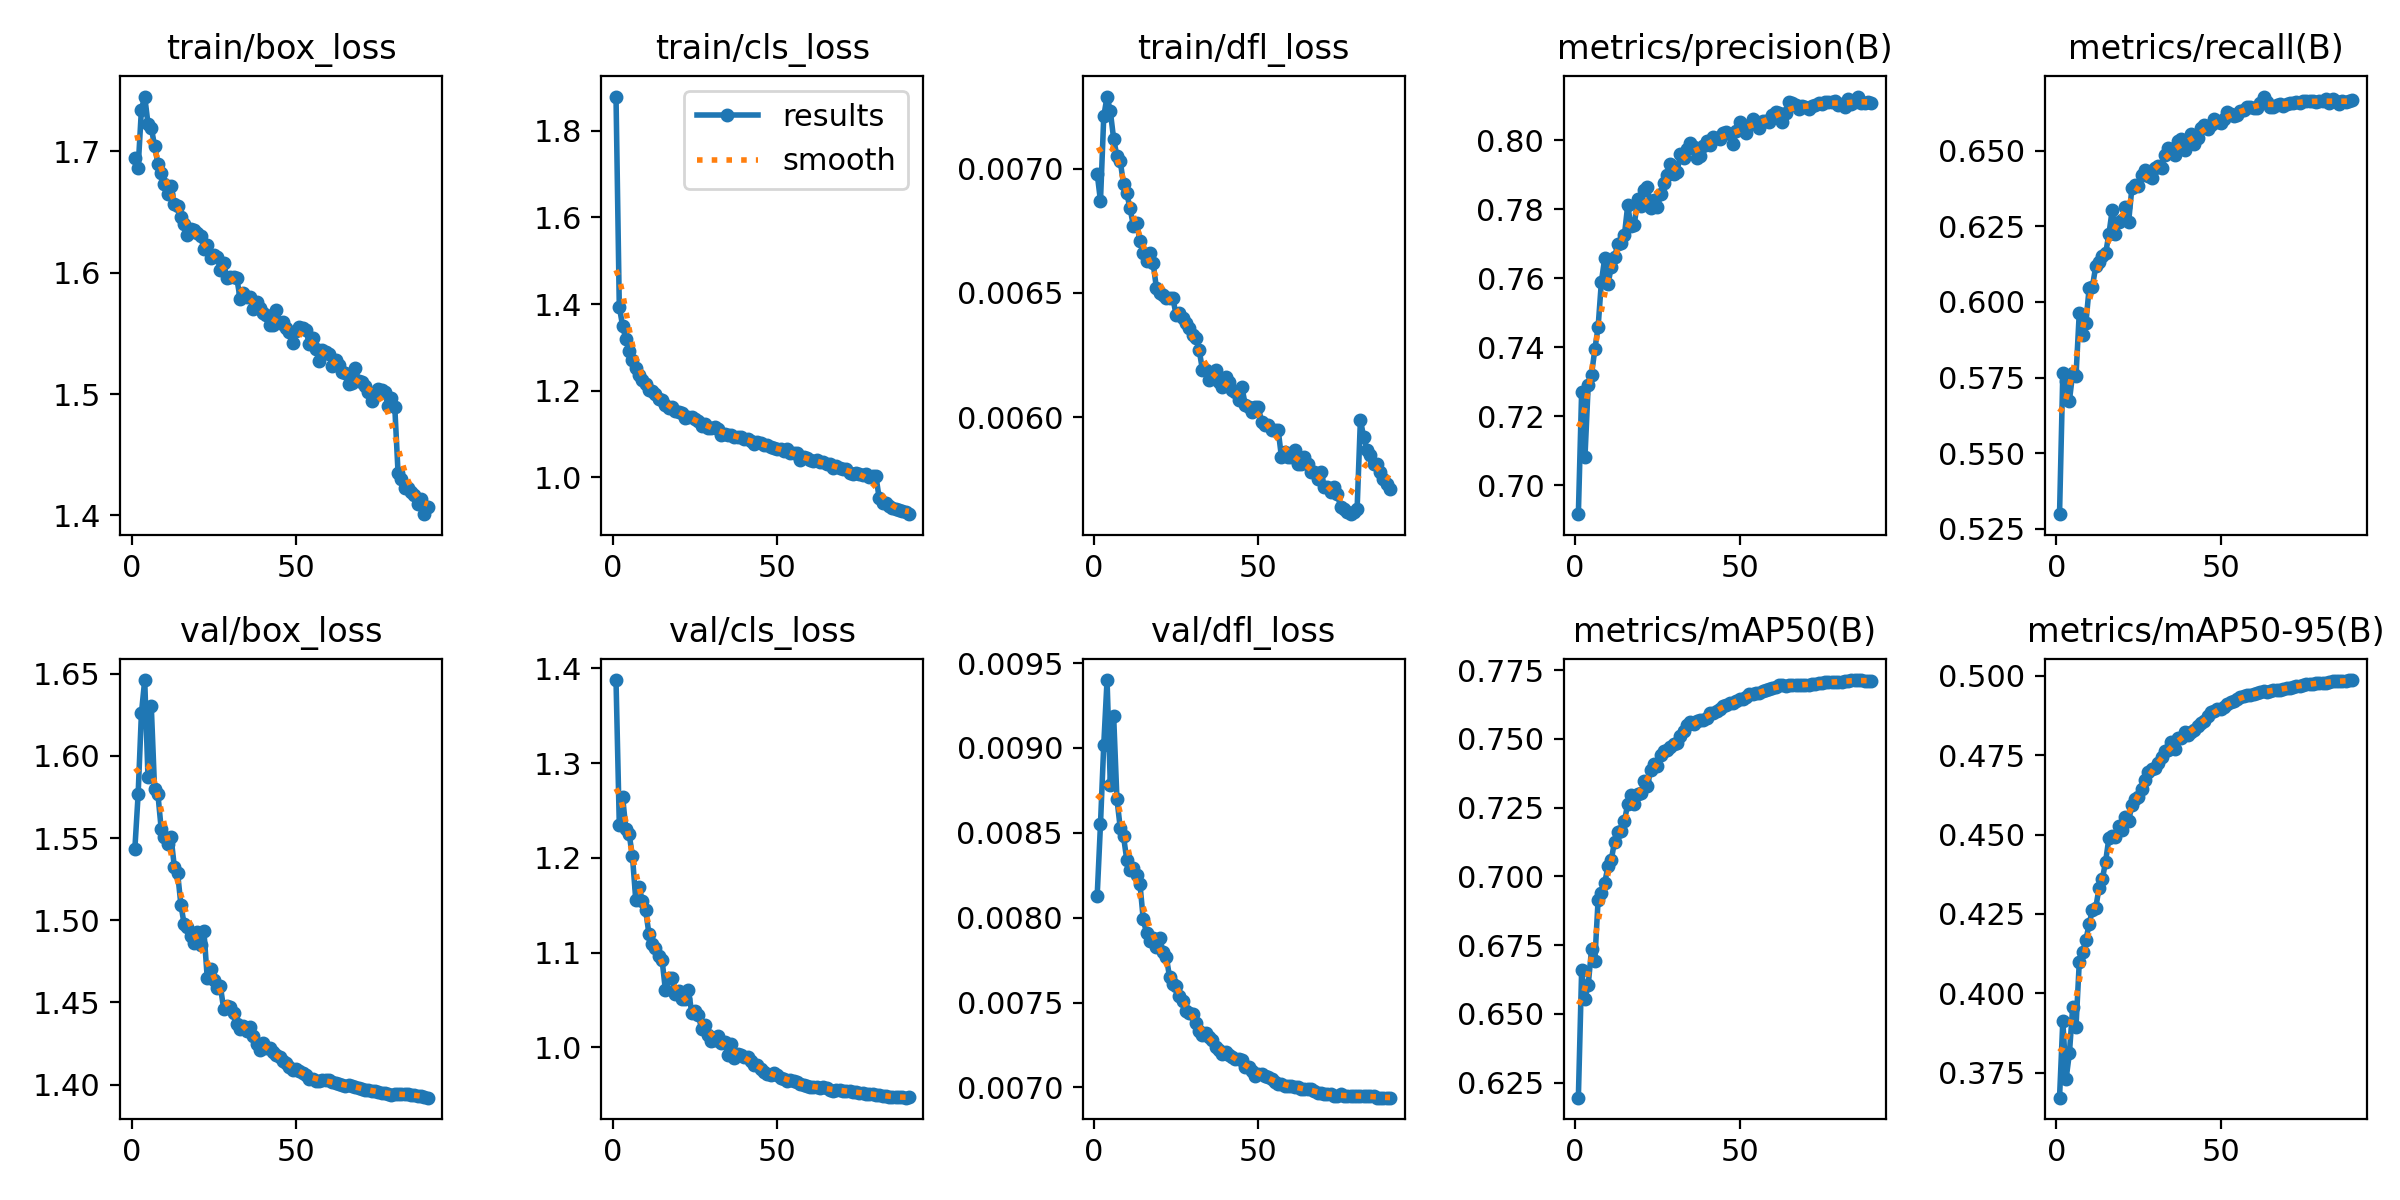

The data file committed next to this chart (first rows):
epoch, time, train/box_loss, train/cls_loss, train/dfl_loss, metrics/precision(B), metrics/recall(B), metrics/mAP50(B), metrics/mAP50-95(B), val/box_loss, val/cls_loss, val/dfl_loss, lr/pg0, lr/pg1, lr/pg2, lr/pg3, lr/pg4, lr/pg5, lr/pg6, lr/pg7
1, 355.4, 1.694, 1.879, 0.00698, 0.6916, 0.5298, 0.6195, 0.3671, 1.543, 1.388, 0.00813, 0.009984, 0.003328, 0.009984, 0.003328, 0.009984, 0.003328, 0.009984, 0.003328
2, 689.1, 1.686, 1.394, 0.00687, 0.7272, 0.5765, 0.6659, 0.3913, 1.577, 1.235, 0.00855, 0.01976, 0.006587, 0.01976, 0.006587, 0.01976, 0.006587, 0.01976, 0.006587
3, 1020, 1.734, 1.35, 0.00721, 0.7081, 0.5739, 0.6556, 0.373, 1.626, 1.265, 0.00902, 0.02932, 0.009773, 0.02932, 0.009773, 0.02932, 0.009773, 0.02932, 0.009773
4, 1346, 1.745, 1.318, 0.00729, 0.7291, 0.5674, 0.6605, 0.3811, 1.646, 1.231, 0.0094, 0.029, 0.009667, 0.029, 0.009667, 0.029, 0.009667, 0.029, 0.009667
5, 1673, 1.723, 1.291, 0.00723, 0.732, 0.5764, 0.6734, 0.3956, 1.587, 1.225, 0.00878, 0.02867, 0.009556, 0.02867, 0.009556, 0.02867, 0.009556, 0.02867, 0.009556
6, 1998, 1.719, 1.27, 0.00712, 0.7393, 0.5755, 0.6693, 0.3893, 1.63, 1.202, 0.00919, 0.02833, 0.009444, 0.02833, 0.009444, 0.02833, 0.009444, 0.02833, 0.009444
7, 2324, 1.704, 1.253, 0.00705, 0.7458, 0.5965, 0.6915, 0.4098, 1.58, 1.156, 0.0087, 0.028, 0.009333, 0.028, 0.009333, 0.028, 0.009333, 0.028, 0.009333
8, 2651, 1.69, 1.237, 0.00703, 0.759, 0.5892, 0.6938, 0.413, 1.577, 1.169, 0.00853, 0.02767, 0.009222, 0.02767, 0.009222, 0.02767, 0.009222, 0.02767, 0.009222
9, 2977, 1.682, 1.225, 0.00694, 0.7658, 0.5929, 0.6976, 0.4167, 1.556, 1.155, 0.00848, 0.02733, 0.009111, 0.02733, 0.009111, 0.02733, 0.009111, 0.02733, 0.009111
10, 3303, 1.673, 1.215, 0.0069, 0.7582, 0.6046, 0.7037, 0.4219, 1.551, 1.145, 0.00834, 0.027, 0.009, 0.027, 0.009, 0.027, 0.009, 0.027, 0.009
11, 3628, 1.664, 1.201, 0.00684, 0.7633, 0.605, 0.706, 0.4262, 1.546, 1.12, 0.00828, 0.02667, 0.008889, 0.02667, 0.008889, 0.02667, 0.008889, 0.02667, 0.008889
12, 3954, 1.672, 1.199, 0.00677, 0.7661, 0.6118, 0.7127, 0.4269, 1.551, 1.11, 0.00829, 0.02633, 0.008778, 0.02633, 0.008778, 0.02633, 0.008778, 0.02633, 0.008778
13, 4281, 1.656, 1.191, 0.00678, 0.7699, 0.6132, 0.7162, 0.4331, 1.533, 1.105, 0.00825, 0.026, 0.008667, 0.026, 0.008667, 0.026, 0.008667, 0.026, 0.008667
14, 4607, 1.655, 1.181, 0.00671, 0.7701, 0.6151, 0.7165, 0.4359, 1.529, 1.096, 0.0082, 0.02567, 0.008556, 0.02567, 0.008556, 0.02567, 0.008556, 0.02567, 0.008556
15, 4934, 1.645, 1.18, 0.00666, 0.7725, 0.616, 0.7201, 0.4415, 1.509, 1.093, 0.00799, 0.02533, 0.008444, 0.02533, 0.008444, 0.02533, 0.008444, 0.02533, 0.008444
16, 5262, 1.64, 1.168, 0.00663, 0.7811, 0.6224, 0.7264, 0.4489, 1.497, 1.061, 0.00791, 0.025, 0.008333, 0.025, 0.008333, 0.025, 0.008333, 0.025, 0.008333
17, 5590, 1.631, 1.161, 0.00666, 0.775, 0.6303, 0.7298, 0.4495, 1.496, 1.073, 0.00786, 0.02467, 0.008222, 0.02467, 0.008222, 0.02467, 0.008222, 0.02467, 0.008222
18, 5922, 1.636, 1.162, 0.00662, 0.7754, 0.6223, 0.7264, 0.4493, 1.49, 1.073, 0.00788, 0.02433, 0.008111, 0.02433, 0.008111, 0.02433, 0.008111, 0.02433, 0.008111
19, 6255, 1.635, 1.154, 0.00652, 0.783, 0.6262, 0.73, 0.4528, 1.486, 1.056, 0.00783, 0.024, 0.008, 0.024, 0.008, 0.024, 0.008, 0.024, 0.008
20, 6587, 1.632, 1.15, 0.0065, 0.7809, 0.6272, 0.7305, 0.4516, 1.493, 1.059, 0.00788, 0.02367, 0.007889, 0.02367, 0.007889, 0.02367, 0.007889, 0.02367, 0.007889
21, 6918, 1.63, 1.148, 0.00649, 0.7856, 0.6312, 0.7347, 0.4555, 1.485, 1.051, 0.0078, 0.02333, 0.007778, 0.02333, 0.007778, 0.02333, 0.007778, 0.02333, 0.007778
22, 7251, 1.619, 1.137, 0.00648, 0.7865, 0.6265, 0.733, 0.4543, 1.493, 1.051, 0.00777, 0.023, 0.007667, 0.023, 0.007667, 0.023, 0.007667, 0.023, 0.007667
23, 7583, 1.623, 1.14, 0.00648, 0.7802, 0.6377, 0.7387, 0.4593, 1.465, 1.061, 0.00765, 0.02267, 0.007556, 0.02267, 0.007556, 0.02267, 0.007556, 0.02267, 0.007556
24, 7915, 1.612, 1.139, 0.00648, 0.7827, 0.6388, 0.741, 0.4612, 1.47, 1.037, 0.00761, 0.02233, 0.007444, 0.02233, 0.007444, 0.02233, 0.007444, 0.02233, 0.007444
25, 8240, 1.615, 1.135, 0.00641, 0.7807, 0.6384, 0.7403, 0.4618, 1.464, 1.038, 0.0076, 0.022, 0.007333, 0.022, 0.007333, 0.022, 0.007333, 0.022, 0.007333
26, 8566, 1.613, 1.129, 0.00642, 0.7843, 0.6418, 0.7442, 0.4644, 1.459, 1.034, 0.00754, 0.02167, 0.007222, 0.02167, 0.007222, 0.02167, 0.007222, 0.02167, 0.007222
27, 8893, 1.602, 1.119, 0.0064, 0.7875, 0.6435, 0.7457, 0.4672, 1.46, 1.02, 0.00751, 0.02133, 0.007111, 0.02133, 0.007111, 0.02133, 0.007111, 0.02133, 0.007111
28, 9220, 1.608, 1.123, 0.00638, 0.7901, 0.6416, 0.746, 0.4696, 1.446, 1.023, 0.00745, 0.021, 0.007, 0.021, 0.007, 0.021, 0.007, 0.021, 0.007
29, 9546, 1.595, 1.115, 0.00636, 0.7931, 0.6411, 0.7471, 0.4707, 1.448, 1.014, 0.00744, 0.02067, 0.006889, 0.02067, 0.006889, 0.02067, 0.006889, 0.02067, 0.006889
30, 9872, 1.596, 1.113, 0.00633, 0.7901, 0.6442, 0.7482, 0.471, 1.447, 1.007, 0.00743, 0.02033, 0.006778, 0.02033, 0.006778, 0.02033, 0.006778, 0.02033, 0.006778
31, 10197, 1.596, 1.117, 0.00632, 0.7907, 0.6449, 0.7484, 0.4725, 1.444, 1.008, 0.00738, 0.02, 0.006667, 0.02, 0.006667, 0.02, 0.006667, 0.02, 0.006667
32, 10524, 1.595, 1.113, 0.00627, 0.796, 0.6442, 0.7509, 0.4744, 1.437, 1.012, 0.00733, 0.01967, 0.006556, 0.01967, 0.006556, 0.01967, 0.006556, 0.01967, 0.006556
33, 422.5, 1.579, 1.098, 0.00619, 0.7947, 0.6484, 0.7528, 0.4763, 1.434, 1.004, 0.00731, 0.01933, 0.006444, 0.01933, 0.006444, 0.01933, 0.006444, 0.01933, 0.006444
34, 754.2, 1.583, 1.1, 0.00619, 0.7974, 0.6507, 0.7552, 0.4768, 1.436, 1.006, 0.00732, 0.019, 0.006333, 0.019, 0.006333, 0.019, 0.006333, 0.019, 0.006333
35, 1086, 1.58, 1.099, 0.00615, 0.7992, 0.6505, 0.7561, 0.4791, 1.433, 0.9919, 0.0073, 0.01867, 0.006222, 0.01867, 0.006222, 0.01867, 0.006222, 0.01867, 0.006222
36, 1419, 1.58, 1.099, 0.00616, 0.7979, 0.6487, 0.7554, 0.477, 1.435, 1.004, 0.00728, 0.01833, 0.006111, 0.01833, 0.006111, 0.01833, 0.006111, 0.01833, 0.006111
37, 1750, 1.57, 1.093, 0.00619, 0.795, 0.6531, 0.7565, 0.4803, 1.43, 0.9887, 0.00724, 0.018, 0.006, 0.018, 0.006, 0.018, 0.006, 0.018, 0.006
38, 2083, 1.576, 1.094, 0.00614, 0.7953, 0.6539, 0.7568, 0.4806, 1.425, 0.993, 0.00722, 0.01767, 0.005889, 0.01767, 0.005889, 0.01767, 0.005889, 0.01767, 0.005889
39, 2415, 1.571, 1.094, 0.00612, 0.7983, 0.6503, 0.7571, 0.4822, 1.421, 0.9921, 0.0072, 0.01733, 0.005778, 0.01733, 0.005778, 0.01733, 0.005778, 0.01733, 0.005778
40, 2748, 1.567, 1.088, 0.00616, 0.7999, 0.6528, 0.7575, 0.4815, 1.425, 0.9899, 0.00721, 0.017, 0.005667, 0.017, 0.005667, 0.017, 0.005667, 0.017, 0.005667
41, 3080, 1.565, 1.088, 0.00614, 0.7985, 0.6553, 0.7596, 0.4825, 1.422, 0.9904, 0.00719, 0.01667, 0.005556, 0.01667, 0.005556, 0.01667, 0.005556, 0.01667, 0.005556
42, 3412, 1.557, 1.084, 0.00611, 0.801, 0.6522, 0.7593, 0.483, 1.422, 0.9859, 0.00718, 0.01633, 0.005444, 0.01633, 0.005444, 0.01633, 0.005444, 0.01633, 0.005444
43, 3744, 1.557, 1.077, 0.0061, 0.8008, 0.6542, 0.7603, 0.4843, 1.42, 0.9813, 0.00717, 0.016, 0.005333, 0.016, 0.005333, 0.016, 0.005333, 0.016, 0.005333
44, 4077, 1.569, 1.081, 0.00607, 0.8003, 0.6573, 0.7611, 0.4852, 1.418, 0.9817, 0.00717, 0.01567, 0.005222, 0.01567, 0.005222, 0.01567, 0.005222, 0.01567, 0.005222
45, 4409, 1.559, 1.078, 0.00612, 0.8021, 0.6584, 0.7622, 0.4859, 1.417, 0.977, 0.00716, 0.01533, 0.005111, 0.01533, 0.005111, 0.01533, 0.005111, 0.01533, 0.005111
46, 4741, 1.56, 1.075, 0.00605, 0.8023, 0.657, 0.7624, 0.4874, 1.415, 0.9737, 0.00712, 0.015, 0.005, 0.015, 0.005, 0.015, 0.005, 0.015, 0.005
47, 5074, 1.555, 1.075, 0.00604, 0.8017, 0.6583, 0.763, 0.4886, 1.413, 0.9721, 0.00712, 0.01467, 0.004889, 0.01467, 0.004889, 0.01467, 0.004889, 0.01467, 0.004889
48, 5406, 1.551, 1.07, 0.00602, 0.7989, 0.6604, 0.7631, 0.4889, 1.411, 0.9706, 0.0071, 0.01433, 0.004778, 0.01433, 0.004778, 0.01433, 0.004778, 0.01433, 0.004778
49, 5738, 1.542, 1.067, 0.00604, 0.8025, 0.6596, 0.7637, 0.4896, 1.409, 0.9725, 0.00707, 0.014, 0.004667, 0.014, 0.004667, 0.014, 0.004667, 0.014, 0.004667
50, 6070, 1.552, 1.065, 0.00604, 0.8052, 0.659, 0.7645, 0.4895, 1.409, 0.9711, 0.00708, 0.01367, 0.004556, 0.01367, 0.004556, 0.01367, 0.004556, 0.01367, 0.004556
51, 6404, 1.555, 1.066, 0.00598, 0.8032, 0.6606, 0.7644, 0.4901, 1.409, 0.9677, 0.00708, 0.01333, 0.004444, 0.01333, 0.004444, 0.01333, 0.004444, 0.01333, 0.004444
52, 6738, 1.555, 1.062, 0.00597, 0.802, 0.6627, 0.7653, 0.491, 1.407, 0.9664, 0.00707, 0.013, 0.004333, 0.013, 0.004333, 0.013, 0.004333, 0.013, 0.004333
53, 7071, 1.553, 1.064, 0.00597, 0.8043, 0.662, 0.7663, 0.4917, 1.406, 0.965, 0.00706, 0.01267, 0.004222, 0.01267, 0.004222, 0.01267, 0.004222, 0.01267, 0.004222
54, 7403, 1.541, 1.057, 0.00595, 0.8061, 0.6615, 0.7663, 0.4922, 1.404, 0.9655, 0.00705, 0.01233, 0.004111, 0.01233, 0.004111, 0.01233, 0.004111, 0.01233, 0.004111
55, 7736, 1.546, 1.055, 0.00595, 0.8054, 0.6618, 0.7666, 0.4927, 1.403, 0.9643, 0.00703, 0.012, 0.004, 0.012, 0.004, 0.012, 0.004, 0.012, 0.004
56, 8069, 1.537, 1.056, 0.00595, 0.8035, 0.6632, 0.7665, 0.4932, 1.402, 0.9638, 0.00702, 0.01167, 0.003889, 0.01167, 0.003889, 0.01167, 0.003889, 0.01167, 0.003889
57, 424, 1.527, 1.041, 0.00584, 0.8055, 0.6633, 0.7675, 0.4936, 1.402, 0.961, 0.00702, 0.01133, 0.003778, 0.01133, 0.003778, 0.01133, 0.003778, 0.01133, 0.003778
58, 820.7, 1.536, 1.046, 0.00586, 0.8057, 0.6644, 0.7678, 0.494, 1.403, 0.9607, 0.00701, 0.011, 0.003667, 0.011, 0.003667, 0.011, 0.003667, 0.011, 0.003667
59, 1154, 1.534, 1.044, 0.00584, 0.8053, 0.6643, 0.7681, 0.4939, 1.403, 0.9594, 0.00701, 0.01067, 0.003556, 0.01067, 0.003556, 0.01067, 0.003556, 0.01067, 0.003556
60, 1487, 1.533, 1.041, 0.00584, 0.8072, 0.6641, 0.7687, 0.4945, 1.403, 0.9585, 0.00701, 0.01033, 0.003445, 0.01033, 0.003445, 0.01033, 0.003445, 0.01033, 0.003445
... 30 more rows
